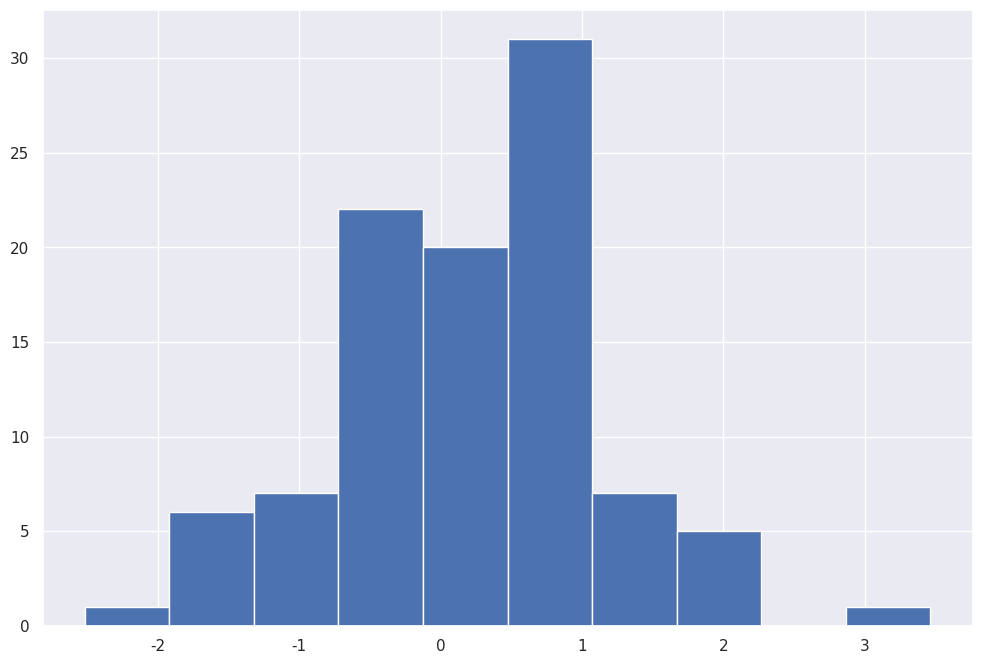

Recreate this plot in Python. (Note: this script raises an exception after producing the figure.)

# coding: utf-8

# # Setup Notebook

# In[16]:

from pandas import Series, DataFrame
import pandas as pd
import numpy as np
import seaborn as sns
import matplotlib.pyplot as plt


# In[17]:

sns.set()
plt.rcParams['figure.figsize']=(12,8)


# In[18]:

# Find the notebook the saved figures came from
fig_prefix = "../figures/2017-01-15-tc-"


# ## Series test

# In[19]:

s = Series(np.random.randn(100))
s[:20] =1


# In[20]:

plt.hist(s);
plt.savefig(fig_prefix + "histogram.png")


# In[21]:

sns.distplot(s);


# In[ ]:



